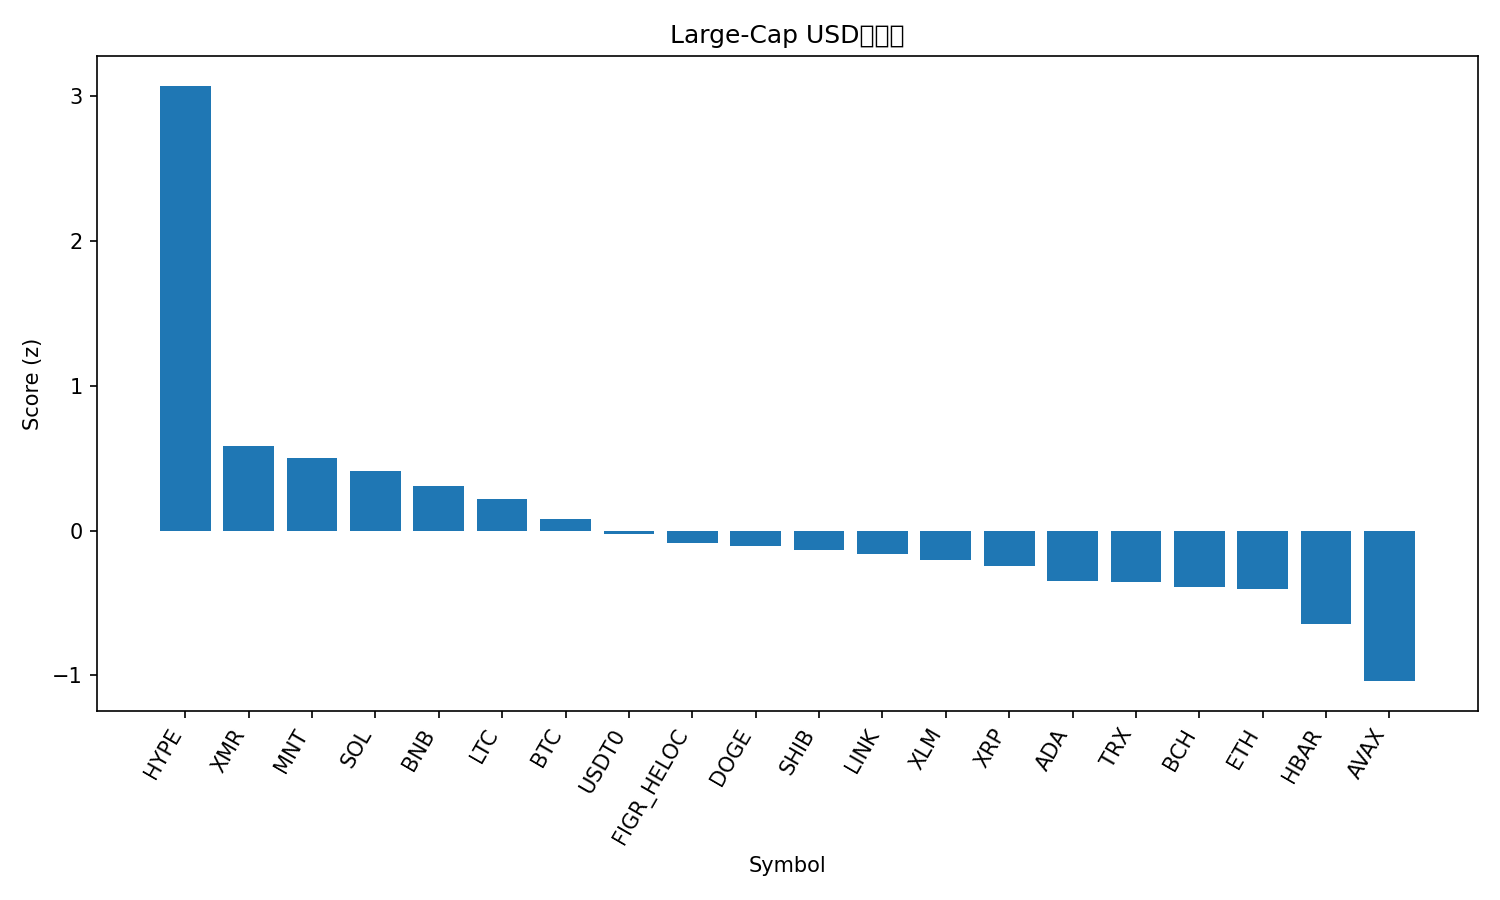

The table this chart was drawn from, first rows:
rank, name, symbol, price, pct_1h, pct_24h, pct_7d, pct_1h_vs_btc, pct_24h_vs_btc, pct_7d_vs_btc, market_cap_rank, market_cap, volume_usd, score
1, Hyperliquid, HYPE, 39.49, 0.9511, 12.78, 5.824, 1.332, 10.26, 4.145, 18, 10667613186, 745042914, 3.074
2, Monero, XMR, 321.3, -0.1154, 3.513, 4.144, 0.2658, 0.9904, 2.466, 33, 5924857231, 210922173, 0.5853
3, Mantle, MNT, 1.67, -0.3767, 6.803, -0.5794, 0.004466, 4.28, -2.257, 35, 5429048005, 179353203, 0.5032
4, Solana, SOL, 189.2, -0.5563, 6.321, 1.817, -0.1752, 3.798, 0.1389, 6, 103436105636, 6509096112, 0.4148
5, BNB, BNB, 1115, -0.266, 5.585, -2.817, 0.1152, 3.062, -4.495, 4, 155349165146, 4635631554, 0.3092
6, Litecoin, LTC, 93.46, -0.3963, 3.422, 2.913, -0.01519, 0.8991, 1.235, 29, 7145481670, 559343482, 0.2172
7, Bitcoin, BTC, 109618, -0.3811, 2.523, 1.678, 0.0, 0.0, 0.0, 1, 2187053276496, 59138711430, 0.0818
8, USDT0, USDT0, 1.0, 0.02229, 0.05281, 0.008703, 0.4034, -2.47, -1.669, 30, 7041415263, 303421640, -0.02697
9, Figure Heloc, FIGR_HELOC, 1.01, -0.07326, 0.9214, -1.417, 0.3079, -1.602, -3.095, 15, 13345182262, 21011012, -0.08656
10, Dogecoin, DOGE, 0.1938, -0.7748, 3.691, 3.129, -0.3937, 1.168, 1.451, 10, 29367314260, 1718037267, -0.1056
11, Shiba Inu, SHIB, 1.004e-05, -0.5688, 3.316, 0.2528, -0.1877, 0.7933, -1.425, 34, 5917757219, 157560338, -0.1345
12, Chainlink, LINK, 17.31, -0.4739, 2.268, 0.6683, -0.09275, -0.2547, -1.01, 16, 12062877813, 731873495, -0.1629
13, Stellar, XLM, 0.3106, -0.4217, 2.043, -0.3042, -0.0406, -0.48, -1.982, 20, 9947570399, 145960595, -0.2043
14, XRP, XRP, 2.39, -0.6123, 1.928, 2.345, -0.2312, -0.595, 0.6665, 5, 143098742892, 2915593901, -0.2419
15, Cardano, ADA, 0.6388, -0.7919, 3.859, -0.8989, -0.4108, 1.336, -2.577, 11, 23381096210, 1046856474, -0.3486
16, TRON, TRX, 0.3159, -0.1697, -0.898, -0.01828, 0.2115, -3.421, -1.696, 9, 29910746341, 793067843, -0.3545
17, Bitcoin Cash, BCH, 480.2, -0.4155, 2.952, -5.486, -0.03438, 0.4286, -7.164, 21, 9578210871, 603058016, -0.3876
18, Ethereum, ETH, 3828, -0.6501, 2.365, -1.394, -0.269, -0.1576, -3.072, 2, 462173459476, 33490419621, -0.4051
19, Hedera, HBAR, 0.1637, -0.4974, 0.791, -3.296, -0.1162, -1.732, -4.974, 31, 6942247273, 210874920, -0.6429
20, Avalanche, AVAX, 19.16, -0.8985, 2.707, -7.71, -0.5173, 0.184, -9.388, 27, 8174789016, 433943934, -1.041
21, Sui, SUI, 2.42, -1.041, 2.169, -5.216, -0.6603, -0.354, -6.894, 24, 8793562194, 838761180, -1.105
